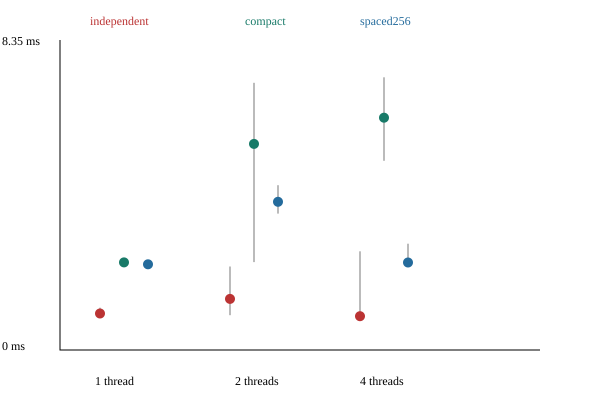

The table this chart was drawn from, first rows:
mode, threads, work, seconds, checksum, expected, ok, atomic_lock_free, spaced_bytes, repeat
independent, 1, 300000, 0.001178, 134999850000, 134999850000, True, True, 256, 0
independent, 1, 300000, 0.001016, 134999850000, 134999850000, True, True, 256, 1
independent, 1, 300000, 0.001163, 134999850000, 134999850000, True, True, 256, 2
independent, 1, 300000, 0.0009803, 134999850000, 134999850000, True, True, 256, 3
independent, 1, 300000, 0.0009119, 134999850000, 134999850000, True, True, 256, 4
independent, 2, 300000, 0.001423, 134999850000, 134999850000, True, True, 256, 0
independent, 2, 300000, 0.002322, 134999850000, 134999850000, True, True, 256, 1
independent, 2, 300000, 0.002236, 134999850000, 134999850000, True, True, 256, 2
independent, 2, 300000, 0.0009693, 134999850000, 134999850000, True, True, 256, 3
independent, 2, 300000, 0.001007, 134999850000, 134999850000, True, True, 256, 4
independent, 4, 300000, 0.002746, 134999850000, 134999850000, True, True, 256, 0
independent, 4, 300000, 0.0011, 134999850000, 134999850000, True, True, 256, 1
independent, 4, 300000, 0.0009393, 134999850000, 134999850000, True, True, 256, 2
independent, 4, 300000, 0.0009082, 134999850000, 134999850000, True, True, 256, 3
independent, 4, 300000, 0.0009365, 134999850000, 134999850000, True, True, 256, 4
compact, 1, 300000, 0.002417, 300000, 300000, True, True, 256, 0
compact, 1, 300000, 0.002438, 300000, 300000, True, True, 256, 1
compact, 1, 300000, 0.002519, 300000, 300000, True, True, 256, 2
compact, 1, 300000, 0.002386, 300000, 300000, True, True, 256, 3
compact, 1, 300000, 0.002501, 300000, 300000, True, True, 256, 4
compact, 2, 300000, 0.007437, 300000, 300000, True, True, 256, 0
compact, 2, 300000, 0.002445, 300000, 300000, True, True, 256, 1
compact, 2, 300000, 0.00634, 300000, 300000, True, True, 256, 2
compact, 2, 300000, 0.005736, 300000, 300000, True, True, 256, 3
compact, 2, 300000, 0.004966, 300000, 300000, True, True, 256, 4
compact, 4, 300000, 0.006466, 300000, 300000, True, True, 256, 0
compact, 4, 300000, 0.00759, 300000, 300000, True, True, 256, 1
compact, 4, 300000, 0.005882, 300000, 300000, True, True, 256, 2
compact, 4, 300000, 0.005266, 300000, 300000, True, True, 256, 3
compact, 4, 300000, 0.006575, 300000, 300000, True, True, 256, 4
spaced256, 1, 300000, 0.002385, 300000, 300000, True, True, 256, 0
spaced256, 1, 300000, 0.002463, 300000, 300000, True, True, 256, 1
spaced256, 1, 300000, 0.00236, 300000, 300000, True, True, 256, 2
spaced256, 1, 300000, 0.002285, 300000, 300000, True, True, 256, 3
spaced256, 1, 300000, 0.002443, 300000, 300000, True, True, 256, 4
spaced256, 2, 300000, 0.003804, 300000, 300000, True, True, 256, 0
spaced256, 2, 300000, 0.004586, 300000, 300000, True, True, 256, 1
spaced256, 2, 300000, 0.004125, 300000, 300000, True, True, 256, 2
spaced256, 2, 300000, 0.003795, 300000, 300000, True, True, 256, 3
spaced256, 2, 300000, 0.004552, 300000, 300000, True, True, 256, 4
spaced256, 4, 300000, 0.002359, 300000, 300000, True, True, 256, 0
spaced256, 4, 300000, 0.002462, 300000, 300000, True, True, 256, 1
spaced256, 4, 300000, 0.002312, 300000, 300000, True, True, 256, 2
spaced256, 4, 300000, 0.002436, 300000, 300000, True, True, 256, 3
spaced256, 4, 300000, 0.002958, 300000, 300000, True, True, 256, 4
